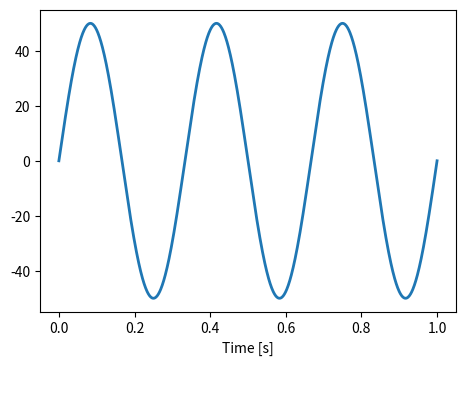

This chart was generated by the following Python code: (Note: this script raises an exception after producing the figure.)
import numpy as np
import matplotlib.pyplot as plt
from matplotlib.widgets import Slider, Button


# The parametrized function to be plotted
def f(t, amplitude, frequency):
    return amplitude * np.sin(2 * np.pi * frequency * t)

t = np.linspace(0, 1, 1000)

# Define initial parameters
init_amplitude = 50
init_frequency = 3

# Create the figure and the line that we will manipulate
fig, ax = plt.subplots()
line, = plt.plot(t, f(t, init_amplitude, init_frequency), lw=2)
ax.set_xlabel('Time [s]')

# adjust the main plot to make room for the sliders
plt.subplots_adjust(left=0.25, bottom=0.25)

# Make a horizontal slider to control the frequency.
axfreq = plt.axes([0.25, 0.1, 0., 0.03])
freq_slider = Slider(
    ax=axfreq,
    label='Frequency [Hz]',
    valmin=0.1,
    valmax=40,
    valinit=init_frequency,
)

# Make a vertically oriented slider to control the amplitude
axamp = plt.axes([0.1, 0.25, 0.0225, 0.63])
amp_slider = Slider(
    ax=axamp,
    label="Amplitude",
    valmin=0,
    valmax=10,
    valinit=init_amplitude,
    orientation="vertical"
)


# The function to be called anytime a slider's value changes
def update(val):
    line.set_ydata(f(t, amp_slider.val, freq_slider.val))
    fig.canvas.draw_idle()


# register the update function with each slider
freq_slider.on_changed(update)
amp_slider.on_changed(update)

# Create a `matplotlib.widgets.Button` to reset the sliders to initial values.
resetax = plt.axes([0.8, 0.025, 0.1, 0.04])
button = Button(resetax, 'Reset', hovercolor='0.975')


def reset(event):
    freq_slider.reset()
    amp_slider.reset()
button.on_clicked(reset)

plt.show()